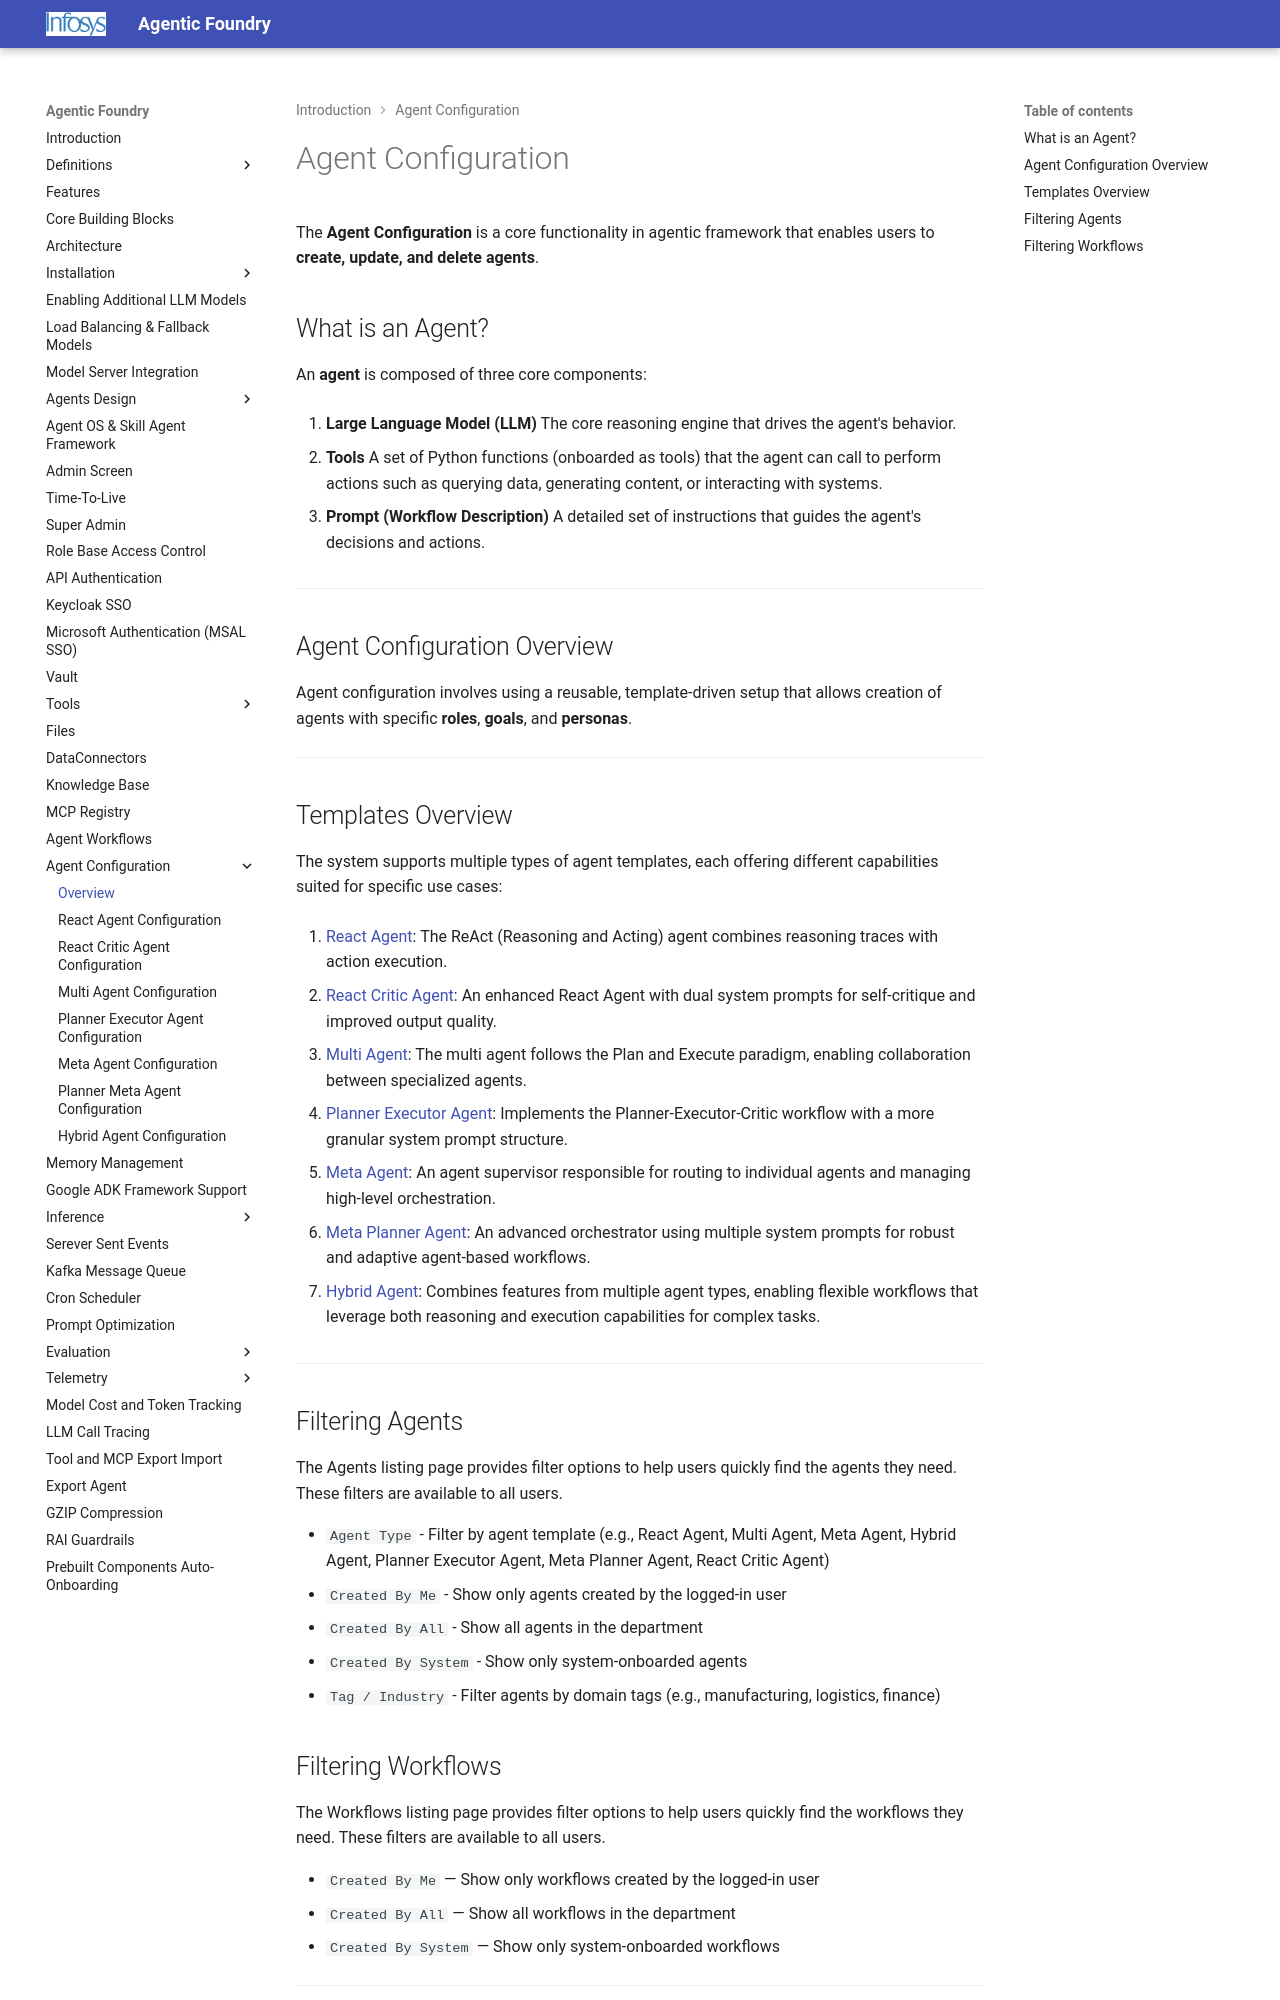

repository: Infosys/Infosys-Agentic-Foundry · page: agent_config/Overview/index.html · generator: mkdocs

# Agent Configuration

The **Agent Configuration** is a core functionality in agentic framework that enables users to **create, update, and delete agents**.
## What is an Agent?

An **agent** is composed of three core components:

1. **Large Language Model (LLM)**
    The core reasoning engine that drives the agent's behavior.

2. **Tools**
    A set of Python functions (onboarded as tools) that the agent can call to perform actions such as querying data, generating content, or interacting with systems.

3. **Prompt (Workflow Description)**
    A detailed set of instructions that guides the agent's decisions and actions.

--- 


## Agent Configuration Overview

Agent configuration involves using a reusable, template-driven setup that allows creation of agents with specific **roles**, **goals**, and **personas**.

--- 


## Templates Overview


The system supports multiple types of agent templates, each offering different capabilities suited for specific use cases:

1. [React Agent](reactAgent.md): The ReAct (Reasoning and Acting) agent combines reasoning traces with action execution.

2. [React Critic Agent](reactCritic.md): An enhanced React Agent with dual system prompts for self-critique and improved output quality.

3. [Multi Agent](multiAgent.md): The multi agent follows the Plan and Execute paradigm, enabling collaboration between specialized agents.

4. [Planner Executor Agent](PlannerExecutor.md): Implements the Planner-Executor-Critic workflow with a more granular system prompt structure.

5. [Meta Agent](metaAgent.md): An agent supervisor responsible for routing to individual agents and managing high-level orchestration.

6. [Meta Planner Agent](PlannerMeta.md): An advanced orchestrator using multiple system prompts for robust and adaptive agent-based workflows.

7. [Hybrid Agent](HybridAgent.md): Combines features from multiple agent types, enabling flexible workflows that leverage both reasoning and execution capabilities for complex tasks.

---

## Filtering Agents

The Agents listing page provides filter options to help users quickly find the agents they need. These filters are available to all users.

- `Agent Type` - Filter by agent template (e.g., React Agent, Multi Agent, Meta Agent, Hybrid Agent, Planner Executor Agent, Meta Planner Agent, React Critic Agent)
- `Created By Me` - Show only agents created by the logged-in user
- `Created By All` - Show all agents in the department
- `Created By System` - Show only system-onboarded agents
- `Tag / Industry` - Filter agents by domain tags (e.g., manufacturing, logistics, finance)
